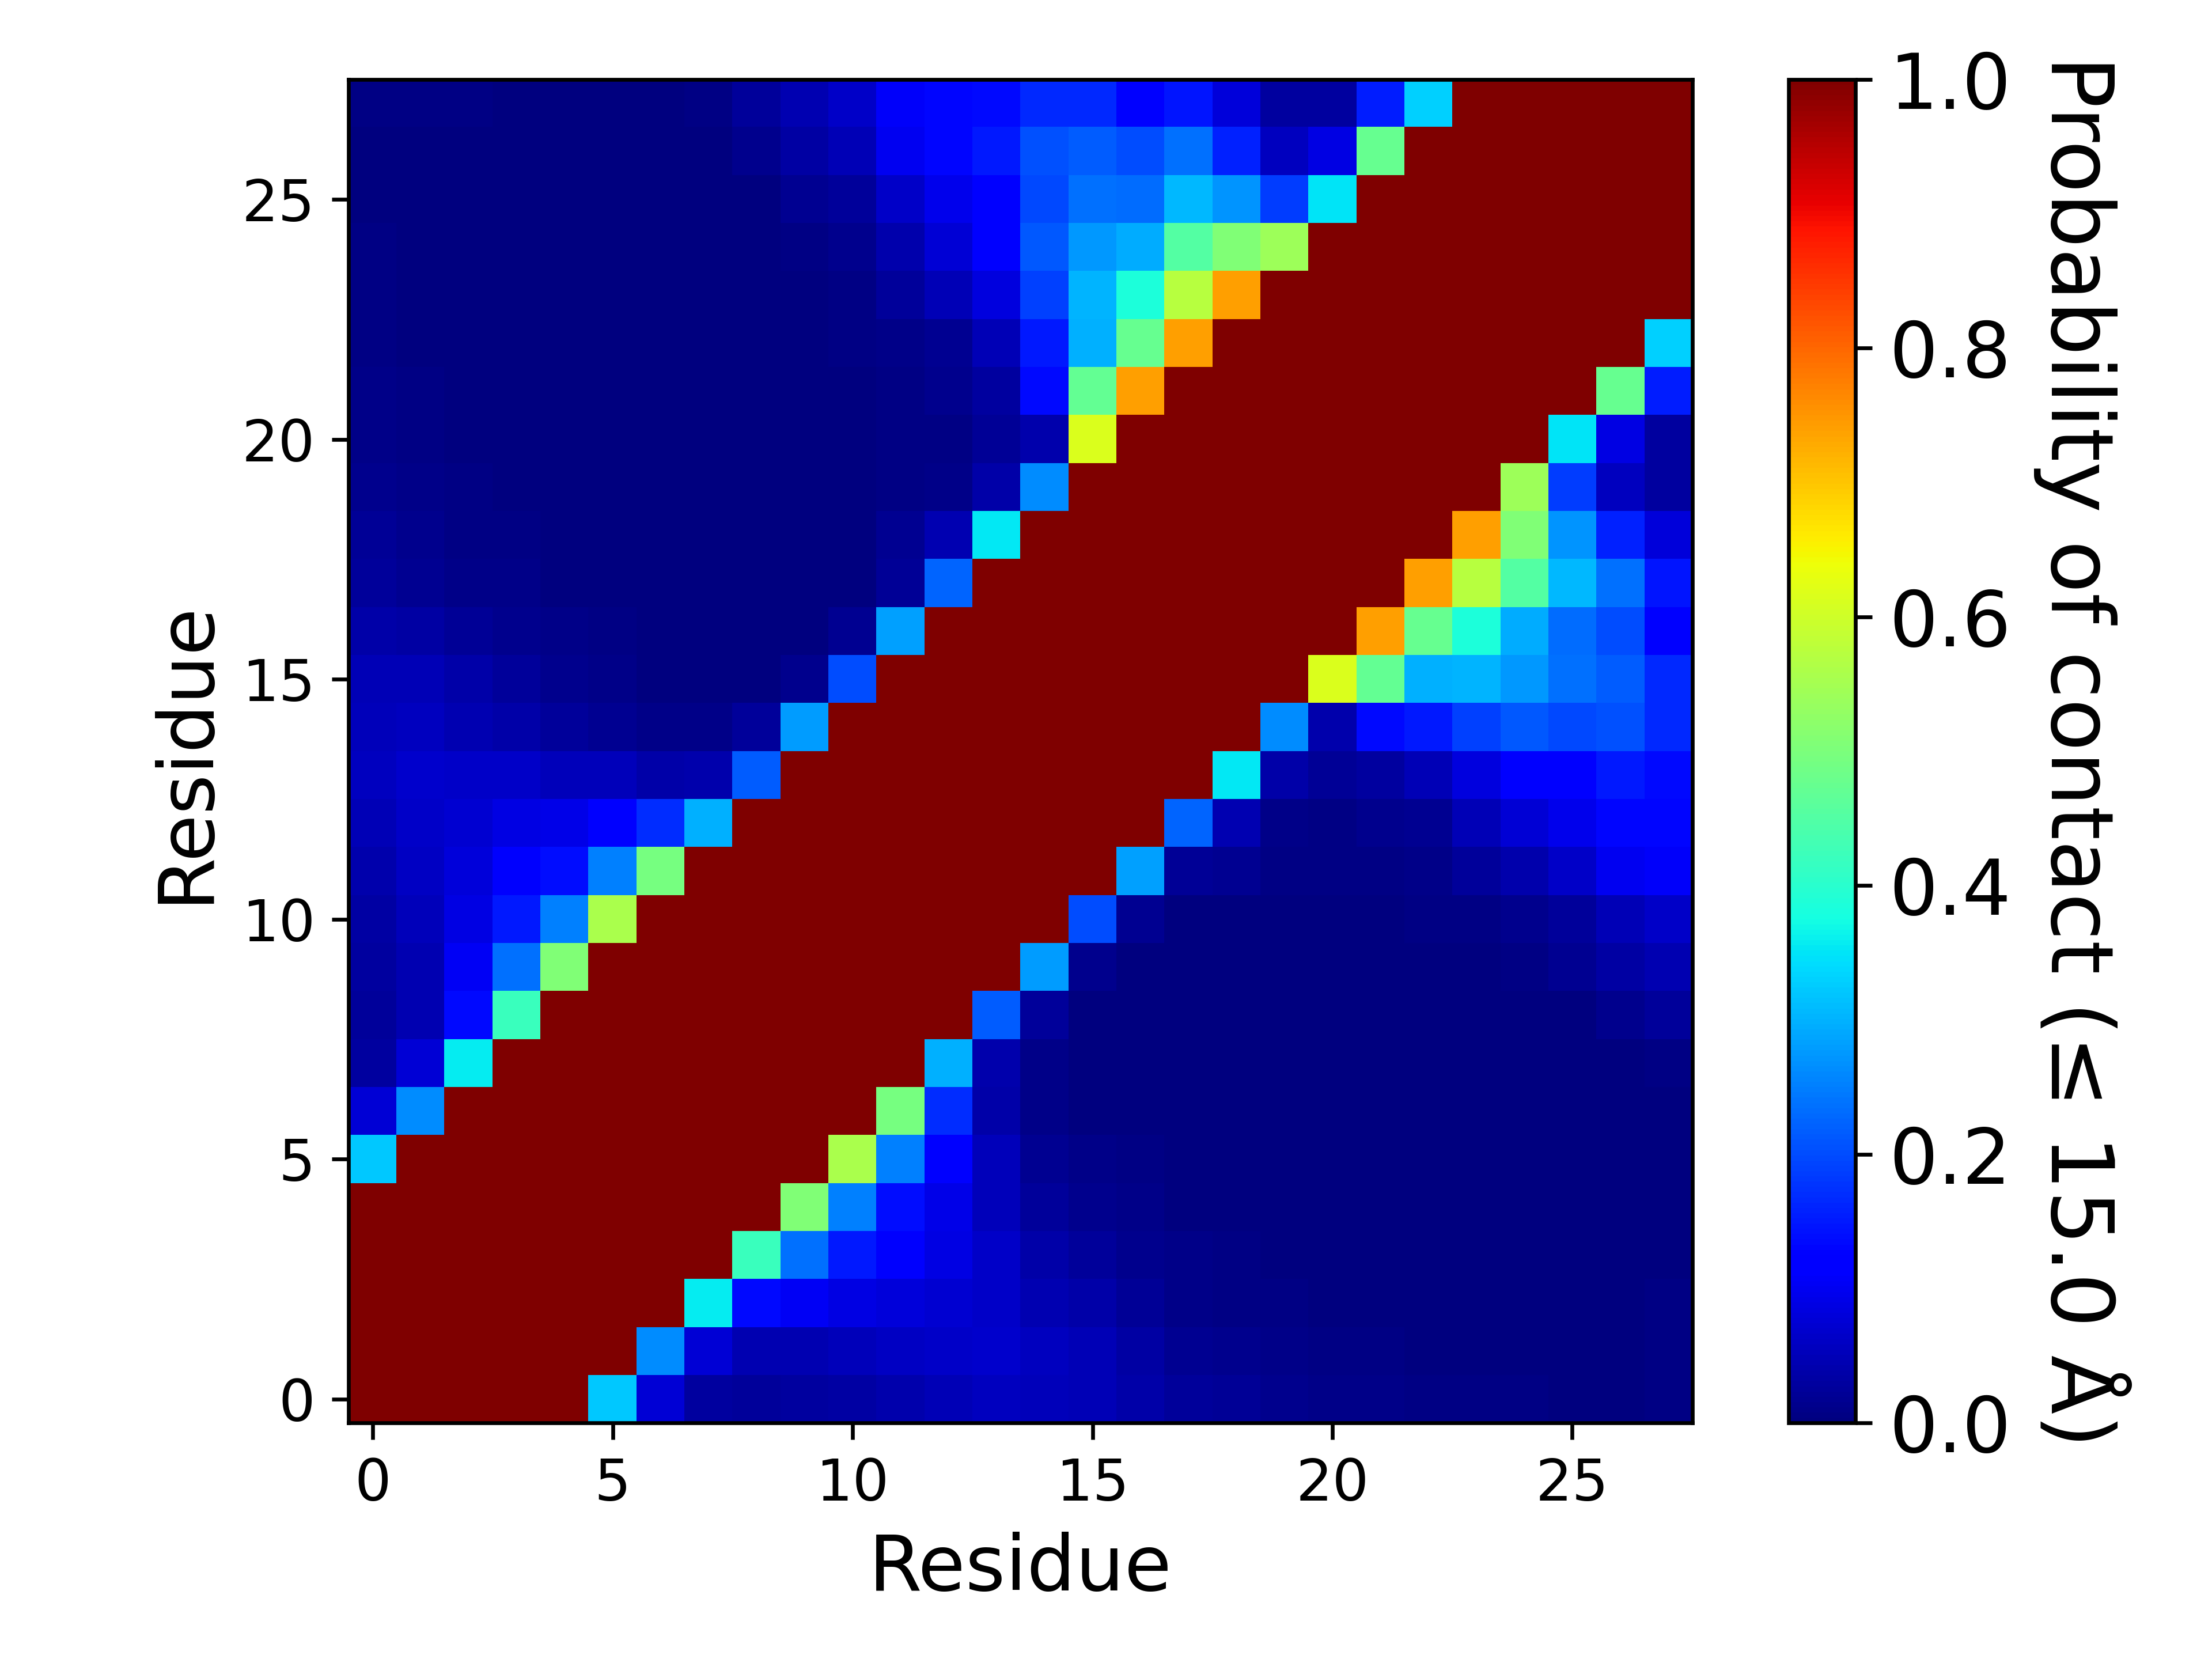

The table this chart was drawn from, first rows:
, 1, 2, 3, 4, 5, 6, 7, 8, 9, 10, 11, 12, 13, 14, 15, 16, 17, 18, 19, 20, 21, 22, 23
1, 1.0, 1.0, 1.0, 1.0, 1, 0.3207, 0.0777, 0.02959, 0.02495, 0.02832, 0.03265, 0.04182, 0.04915, 0.05776, 0.05139, 0.04734, 0.03596, 0.0258, 0.02156, 0.0151, 0.01069, 0.00872, 0.00587
2, 1.0, 1.0, 1.0, 1.0, 1.0, 1.0, 0.2651, 0.07659, 0.04502, 0.04669, 0.0528, 0.05917, 0.06566, 0.06777, 0.05501, 0.04771, 0.03306, 0.01815, 0.01369, 0.00946, 0.00543, 0.0044, 0.00354
3, 1.0, 1.0, 1.0, 1.0, 1.0, 1.0, 1.0, 0.3557, 0.1353, 0.1028, 0.0871, 0.08137, 0.0708, 0.06538, 0.04361, 0.03616, 0.02168, 0.01051, 0.00741, 0.00518, 0.00084, 0.00094, 0.00284
4, 1.0, 1.0, 1.0, 1.0, 1.0, 1.0, 1.0, 1.0, 0.4204, 0.2382, 0.1521, 0.112, 0.08723, 0.06265, 0.03561, 0.02566, 0.01513, 0.00809, 0.00439, 0.0018, 8.99991000089999e-05, 0.00012, 0.00088
5, 1, 1.0, 1.0, 1.0, 1.0, 1.0, 1.0, 1.0, 1, 0.5056, 0.2501, 0.1381, 0.09059, 0.05224, 0.02446, 0.01335, 0.0089, 0.00277, 0.00032, 7.999920000799993e-05, 2.999970000299997e-05, 9.99990000099999e-05, 0.0005
6, 0.3207, 1.0, 1.0, 1.0, 1.0, 1.0, 1.0, 1.0, 1.0, 1.0, 0.5548, 0.2503, 0.1157, 0.05091, 0.01908, 0.00861, 0.00435, 0.00035, 9.99990000099999e-06, 0.0, 0.0, 9.99990000099999e-06, 0.00019
7, 0.0777, 0.2651, 1.0, 1.0, 1.0, 1.0, 1.0, 1.0, 1.0, 1.0, 1.0, 0.4925, 0.168, 0.0379, 0.00953, 0.00102, 0.00016, 0.0, 0.0, 0.0, 0.0, 0.0, 6.999930000699993e-05
8, 0.02959, 0.07659, 0.3557, 1.0, 1.0, 1.0, 1.0, 1.0, 1.0, 1.0, 1.0, 1.0, 0.3006, 0.04169, 0.00953, 0.00135, 0.00053, 4.999950000499995e-05, 0.0, 0.0, 0.0, 0.0, 5.999940000599994e-05
9, 0.02495, 0.04502, 0.1353, 0.4204, 1, 1.0, 1.0, 1.0, 1.0, 1.0, 1.0, 1.0, 1.0, 0.217, 0.02502, 0.00318, 0.00072, 0.00046, 0.00017, 9.99990000099999e-06, 0.0, 0.0, 9.99990000099999e-05
10, 0.02832, 0.04669, 0.1028, 0.2382, 0.5056, 1.0, 1.0, 1.0, 1.0, 1.0, 1.0, 1.0, 1.0, 1.0, 0.2811, 0.0146, 0.00279, 0.00024, 2.999970000299997e-05, 4.999950000499995e-05, 0.0, 8.99991000089999e-05, 0.00037
11, 0.03265, 0.0528, 0.0871, 0.1521, 0.2501, 0.5548, 1.0, 1.0, 1.0, 1.0, 1.0, 1.0, 1.0, 1.0, 1.0, 0.2029, 0.01917, 0.00204, 0.00345, 0.00139, 0.00118, 0.00346, 0.00406
12, 0.04182, 0.05917, 0.08137, 0.112, 0.1381, 0.2503, 0.4925, 1.0, 1.0, 1.0, 1.0, 1.0, 1.0, 1.0, 1.0, 1.0, 0.2829, 0.01966, 0.01565, 0.00525, 0.00516, 0.00776, 0.00863
13, 0.04915, 0.06566, 0.0708, 0.08723, 0.09059, 0.1157, 0.168, 0.3006, 1.0, 1.0, 1.0, 1.0, 1.0, 1.0, 1.0, 1.0, 1.0, 0.2257, 0.04313, 0.00827, 0.00604, 0.01183, 0.01801
14, 0.05776, 0.06777, 0.06538, 0.06265, 0.05224, 0.05091, 0.0379, 0.04169, 0.217, 1.0, 1.0, 1.0, 1.0, 1.0, 1.0, 1.0, 1.0, 1.0, 0.3522, 0.03822, 0.01967, 0.02784, 0.04893
15, 0.05139, 0.05501, 0.04361, 0.03561, 0.02446, 0.01908, 0.00953, 0.00953, 0.02502, 0.2811, 1.0, 1.0, 1.0, 1.0, 1.0, 1.0, 1.0, 1.0, 1.0, 0.2643, 0.04137, 0.1357, 0.1494
16, 0.04734, 0.04771, 0.03616, 0.02566, 0.01335, 0.00861, 0.00102, 0.00135, 0.00318, 0.0146, 0.2029, 1.0, 1.0, 1.0, 1.0, 1.0, 1.0, 1.0, 1.0, 1.0, 0.6142, 0.4726, 0.2985
17, 0.03596, 0.03306, 0.02168, 0.01513, 0.0089, 0.00435, 0.00016, 0.00053, 0.00072, 0.00279, 0.01917, 0.2829, 1.0, 1.0, 1.0, 1.0, 1.0, 1.0, 1.0, 1.0, 1.0, 0.7413, 0.4729
18, 0.0258, 0.01815, 0.01051, 0.00809, 0.00277, 0.00035, 0.0, 4.999950000499995e-05, 0.00046, 0.00024, 0.00204, 0.01966, 0.2257, 1.0, 1.0, 1.0, 1.0, 1.0, 1.0, 1.0, 1.0, 1.0, 0.7392
19, 0.02156, 0.01369, 0.00741, 0.00439, 0.00032, 9.99990000099999e-06, 0.0, 0.0, 0.00017, 2.999970000299997e-05, 0.00345, 0.01565, 0.04313, 0.3522, 1.0, 1.0, 1.0, 1.0, 1.0, 1.0, 1.0, 1.0, 1.0
20, 0.0151, 0.00946, 0.00518, 0.0018, 7.999920000799993e-05, 0.0, 0.0, 0.0, 9.99990000099999e-06, 4.999950000499995e-05, 0.00139, 0.00525, 0.00827, 0.03822, 0.2643, 1.0, 1.0, 1.0, 1.0, 1.0, 1.0, 1.0, 1.0
21, 0.01069, 0.00543, 0.00084, 8.99991000089999e-05, 2.999970000299997e-05, 0.0, 0.0, 0.0, 0.0, 0.0, 0.00118, 0.00516, 0.00604, 0.01967, 0.04137, 0.6142, 1.0, 1.0, 1.0, 1.0, 1.0, 1.0, 1.0
22, 0.00872, 0.0044, 0.00094, 0.00012, 9.99990000099999e-05, 9.99990000099999e-06, 0.0, 0.0, 0.0, 8.99991000089999e-05, 0.00346, 0.00776, 0.01183, 0.02784, 0.1357, 0.4726, 0.7413, 1.0, 1.0, 1.0, 1.0, 1.0, 1.0
23, 0.00587, 0.00354, 0.00284, 0.00088, 0.0005, 0.00019, 6.999930000699993e-05, 5.999940000599994e-05, 9.99990000099999e-05, 0.00037, 0.00406, 0.00863, 0.01801, 0.04893, 0.1494, 0.2985, 0.4729, 0.7392, 1.0, 1.0, 1.0, 1.0, 1.0
24, 0.00565, 0.00359, 0.00321, 0.00096, 0.00085, 0.00034, 8.99991000089999e-05, 0.00011, 0.00013, 0.00133, 0.00753, 0.02365, 0.04725, 0.08348, 0.1907, 0.3014, 0.3847, 0.5704, 0.7405, 1.0, 1.0, 1.0, 1.0
25, 0.00526, 0.00352, 0.00267, 0.00122, 0.00046, 9.99990000099999e-06, 0.00016, 0.00016, 0.00107, 0.0058, 0.01311, 0.04099, 0.07705, 0.1161, 0.2118, 0.274, 0.2958, 0.4494, 0.5075, 0.5398, 1, 1.0, 1.0
26, 0.00235, 0.00093, 0.00139, 0.00073, 6.999930000699993e-05, 2.999970000299997e-05, 0.00017, 0.00051, 0.00265, 0.01566, 0.02727, 0.06516, 0.09689, 0.1212, 0.1975, 0.2368, 0.2326, 0.3071, 0.2725, 0.1855, 0.3495, 1.0, 1.0
27, 0.00343, 0.00224, 0.0024, 0.00107, 0.00027, 0.00042, 0.00052, 0.00181, 0.0153, 0.03435, 0.05068, 0.0984, 0.1322, 0.1488, 0.2068, 0.2184, 0.2, 0.2344, 0.1567, 0.05509, 0.08636, 0.4761, 1.0
28, 0.00525, 0.00483, 0.00509, 0.00346, 0.00241, 0.00286, 0.00243, 0.00672, 0.02591, 0.04525, 0.0644, 0.107, 0.1297, 0.1361, 0.166, 0.1652, 0.1258, 0.1479, 0.08145, 0.02921, 0.03016, 0.1553, 0.3318
